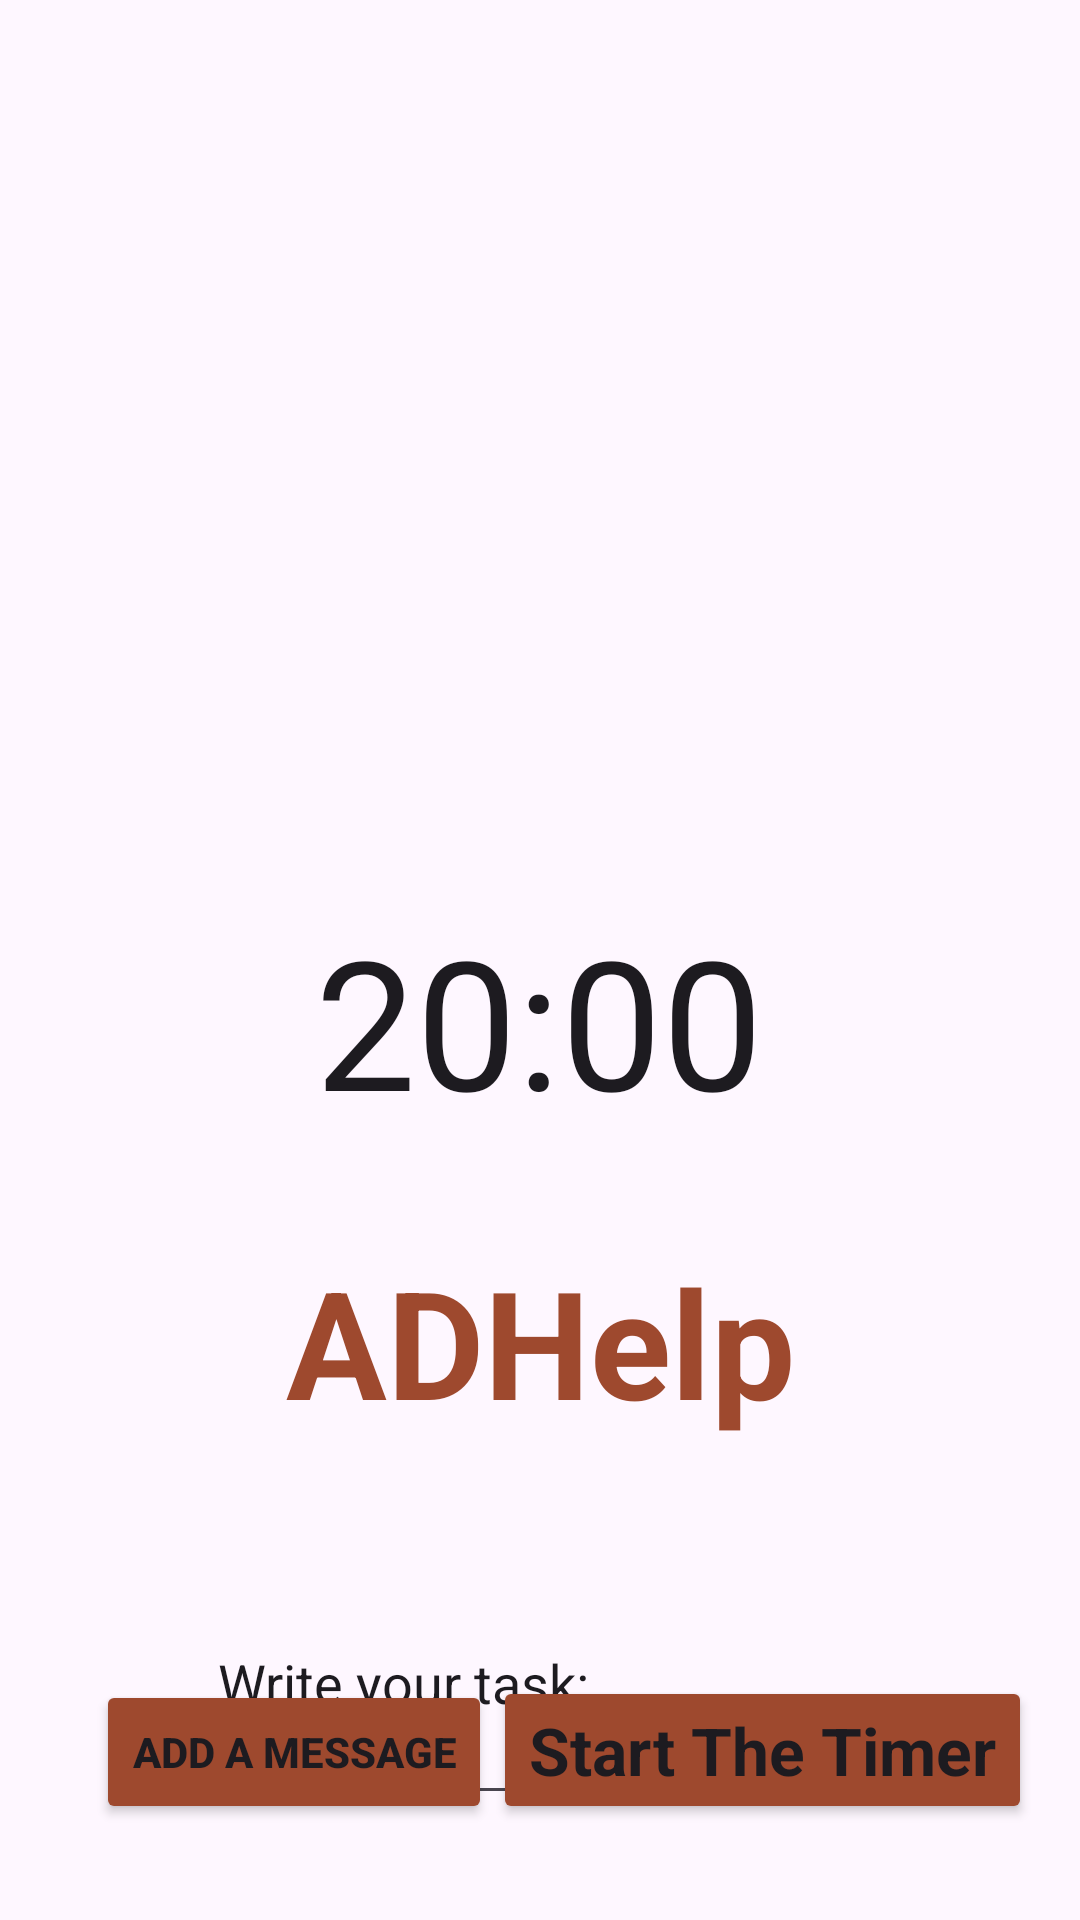

Produce the Android XML layout that renders to this screen, including the resource entries it uses.
<!-- AndroidManifest.xml: application theme Theme.Prototip0 -->
<!-- res/layout/activity_main.xml -->
<?xml version="1.0" encoding="utf-8"?>
<androidx.constraintlayout.widget.ConstraintLayout xmlns:android="http://schemas.android.com/apk/res/android"
    xmlns:app="http://schemas.android.com/apk/res-auto"
    xmlns:tools="http://schemas.android.com/tools"
    android:layout_width="match_parent"
    android:layout_height="match_parent"
    tools:context=".MainActivity">

    <TextView
        android:id="@+id/textView4"
        android:layout_width="335dp"
        android:layout_height="102dp"
        android:layout_marginTop="16dp"
        android:layout_weight="1"
        android:gravity="center"
        android:padding="15dp"
        android:text="ADHelp"
        android:textColor="#9e492e"
        android:textSize="50sp"
        android:textStyle="bold"
        app:layout_constraintEnd_toEndOf="parent"
        app:layout_constraintStart_toStartOf="parent"
        app:layout_constraintTop_toBottomOf="@+id/mojTimer" />

    <TextView
        android:id="@+id/mojTimer"
        android:layout_width="wrap_content"
        android:layout_height="wrap_content"
        android:layout_centerHorizontal="true"
        android:layout_marginTop="300dp"
        android:text="@string/timer_time"
        android:textAppearance="?android:attr/textAppearanceLarge"
        android:textSize="60sp"
        app:layout_constraintEnd_toEndOf="parent"
        app:layout_constraintHorizontal_bias="0.498"
        app:layout_constraintStart_toStartOf="parent"
        app:layout_constraintTop_toTopOf="@+id/scrollView2" />

    <Button
        android:id="@+id/button2"
        android:layout_width="wrap_content"
        android:layout_height="wrap_content"
        android:layout_marginStart="16dp"
        android:layout_marginEnd="32dp"
        android:layout_marginBottom="32dp"
        android:backgroundTint="#9e492e"
        android:text="@string/start_timer"
        android:textAppearance="?android:attr/textAppearanceLarge"
        android:textStyle="bold"
        app:layout_constraintBottom_toBottomOf="parent"
        app:layout_constraintEnd_toEndOf="parent"
        app:layout_constraintStart_toEndOf="@+id/addButton" />

    <ScrollView
        android:id="@+id/scrollView2"
        android:layout_width="match_parent"
        android:layout_height="match_parent"
        android:contentDescription="Description"
        android:scrollbars="none"
        app:layout_constraintBottom_toBottomOf="parent"
        app:layout_constraintTop_toTopOf="parent"
        app:layout_constraintVertical_bias="1.0"
        tools:layout_editor_absoluteX="-38dp">

        <LinearLayout
            android:id="@+id/container"
            android:layout_width="match_parent"
            android:layout_height="wrap_content"
            android:orientation="vertical"></LinearLayout>
    </ScrollView>

    <EditText
        android:layout_width="223dp"
        android:layout_height="91dp"
        android:layout_marginTop="16dp"
        android:text="Write your task: "
        app:layout_constraintEnd_toEndOf="@+id/scrollView2"
        app:layout_constraintStart_toStartOf="@+id/scrollView2"
        app:layout_constraintTop_toBottomOf="@+id/textView4"></EditText>

    <Button
        android:id="@+id/addButton"
        android:layout_width="wrap_content"
        android:layout_height="wrap_content"
        android:layout_marginStart="32dp"
        android:layout_marginBottom="32dp"
        android:text="Add A Message"
        android:textStyle="bold"
        android:backgroundTint="#9e492e"
        app:layout_constraintBottom_toBottomOf="parent"
        app:layout_constraintStart_toStartOf="parent" />


</androidx.constraintlayout.widget.ConstraintLayout>
<!-- resources referenced by this layout -->
<resources>
  <string name="start_timer">Start The Timer</string>
  <string name="timer_time">20:00</string>
  <style name="Theme.Prototip0" parent="Base.Theme.Prototip0" />
  <style name="Base.Theme.Prototip0" parent="Theme.Material3.DayNight.NoActionBar">
          
          
      </style>
</resources>
